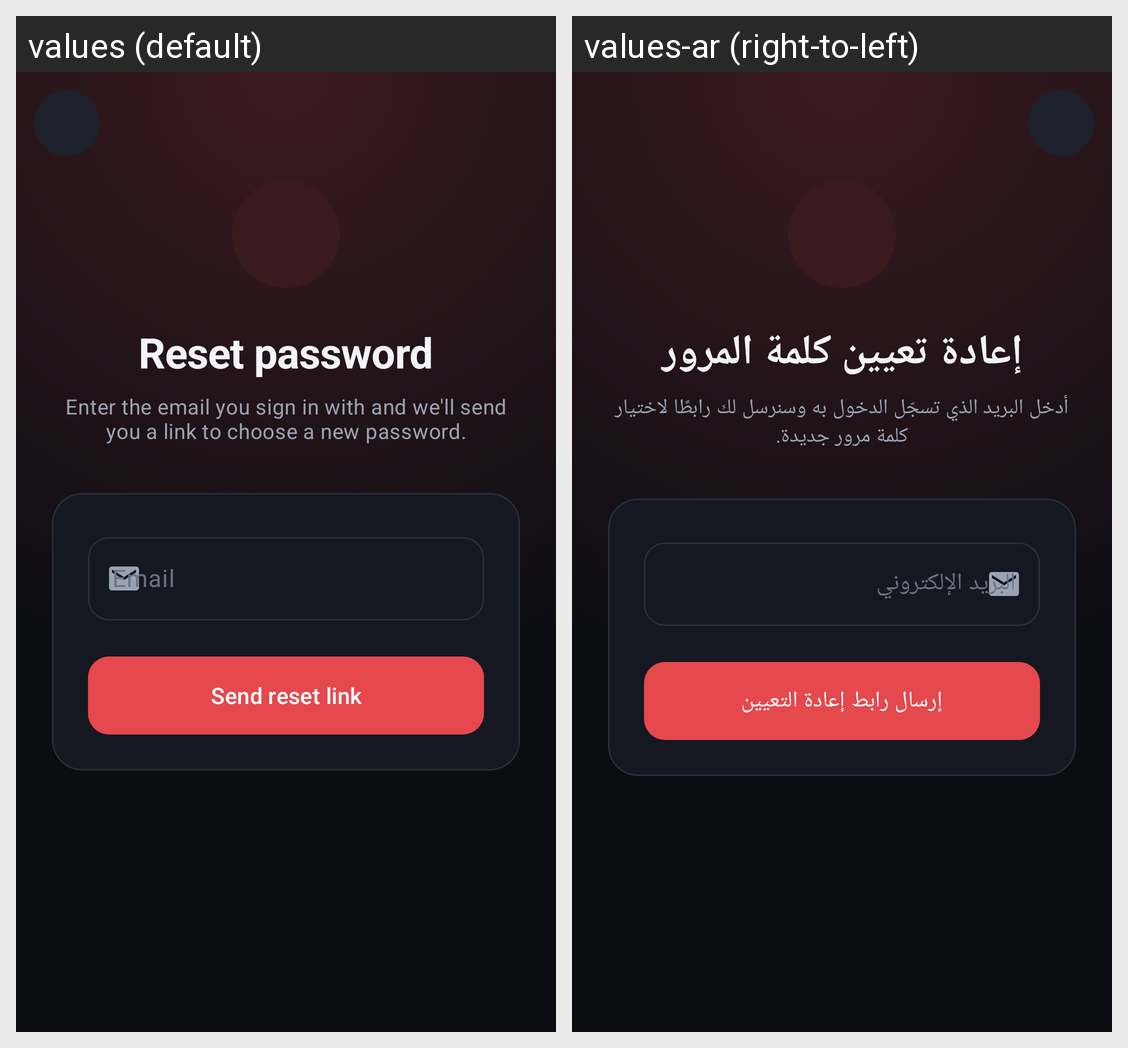

Strings drawn on this Android screen and how each of the app's shown locales translates them:
Android screen res/layout/activity_forgot_password.xml rendered under 2 locales, left to right: values (default), values-ar (right-to-left). Device: Nexus 5 (rendered at 1080×1920; each locale shown at half size, 540×960, under a caption strip naming it); theme Theme.IPTV.
Strings drawn on this screen, with the default value and each locale's value (text and hints the layout hard-codes, and strings that could not be matched under every locale, appear in the picture but are not listed):

reset_title
  values: Reset password
  values-ar: إعادة تعيين كلمة المرور

reset_subtitle
  values: Enter the email you sign in with and we'll send you a link to choose a new password.
  values-ar: أدخل البريد الذي تسجّل الدخول به وسنرسل لك رابطًا لاختيار كلمة مرور جديدة.

email
  values: Email
  values-ar: البريد الإلكتروني

send_reset_link
  values: Send reset link
  values-ar: إرسال رابط إعادة التعيين
